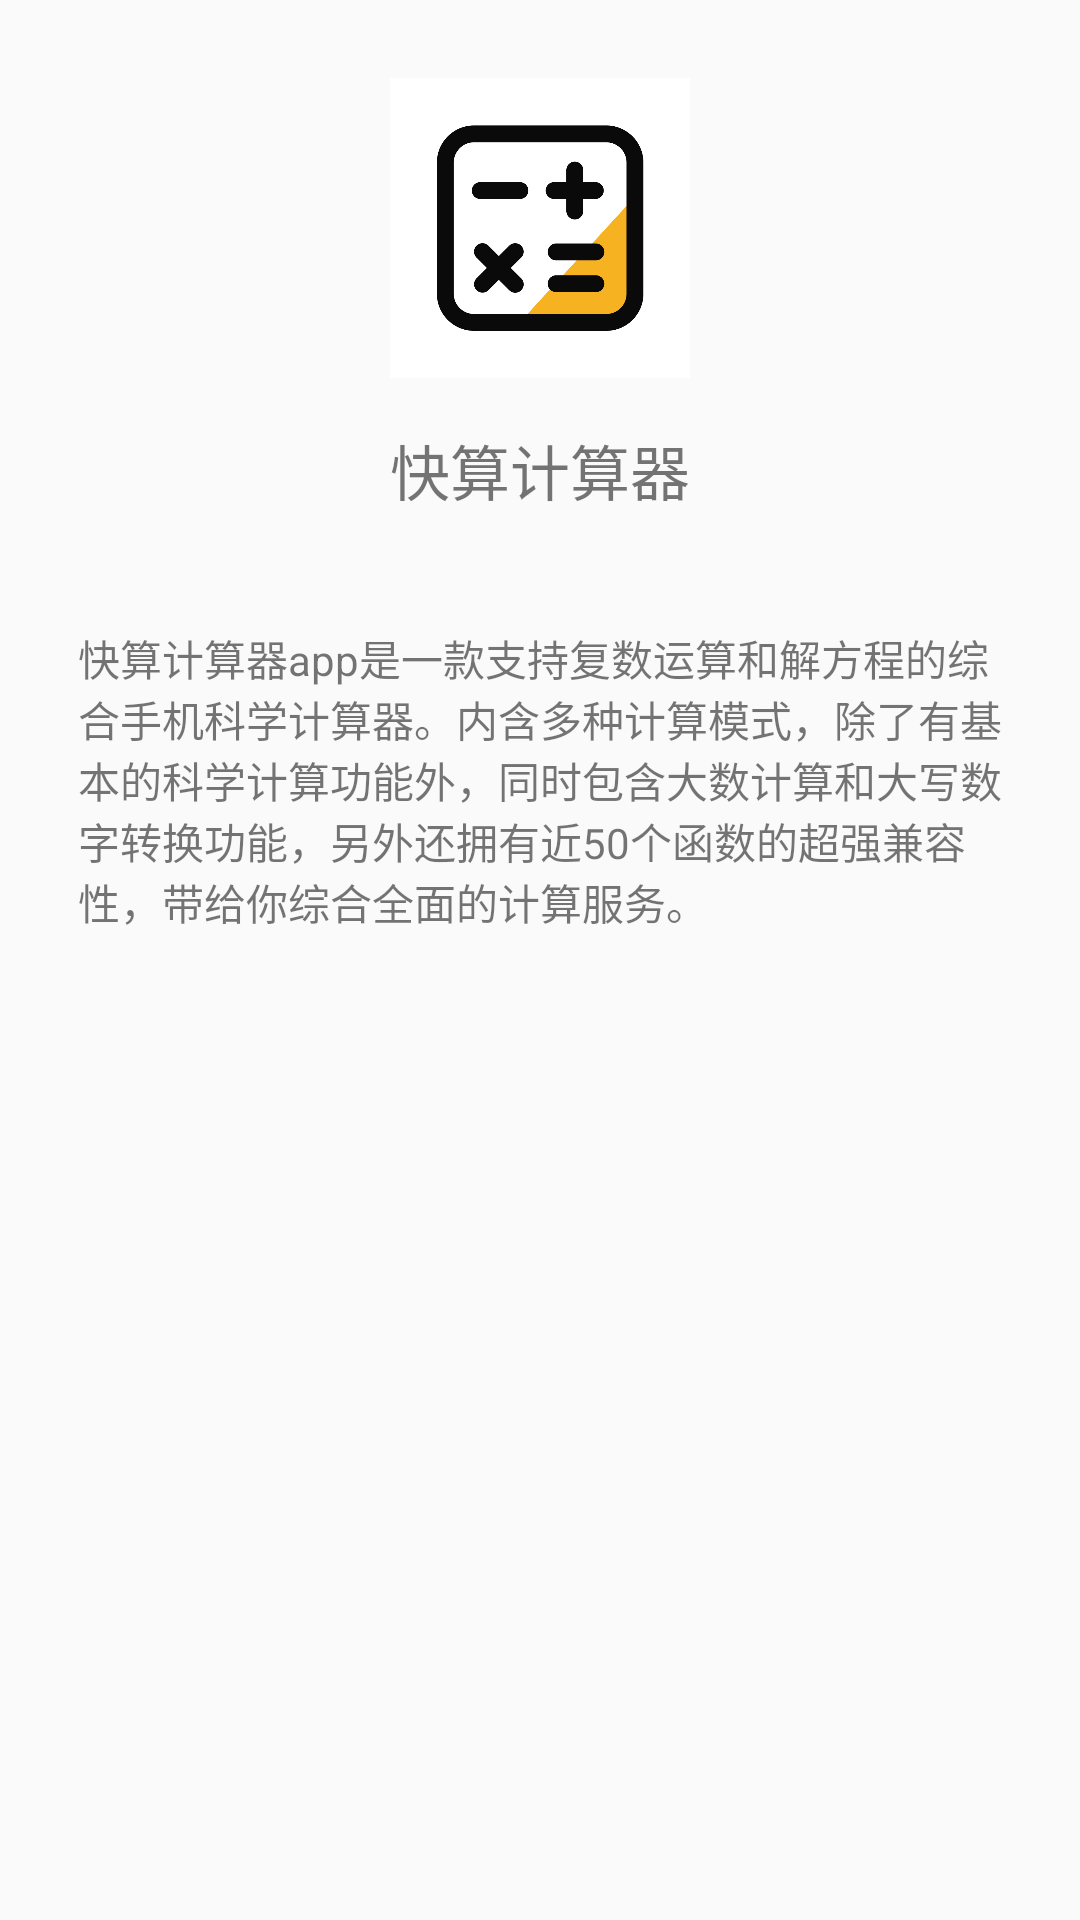

Produce the Android XML layout that renders to this screen, including the resource entries it uses.
<!-- AndroidManifest.xml: application theme AppTheme -->
<!-- res/layout/activity_about.xml -->
<?xml version="1.0" encoding="utf-8"?>
<ScrollView xmlns:android="http://schemas.android.com/apk/res/android"
    android:layout_width="match_parent"
    android:layout_height="match_parent"
    android:fitsSystemWindows="true">

    <LinearLayout
        android:layout_width="match_parent"
        android:layout_height="wrap_content"
        android:orientation="vertical"
        android:padding="26dp">

        <ImageView
            android:layout_width="100dp"
            android:layout_height="100dp"
            android:layout_gravity="center_horizontal"
            android:src="@mipmap/ic_launcher" />

        <TextView
            android:layout_width="wrap_content"
            android:layout_height="wrap_content"
            android:layout_gravity="center_horizontal"
            android:paddingTop="16dp"
            android:text="@string/app_name"
            android:textSize="20sp" />

        <TextView
            android:id="@+id/version"
            android:layout_width="wrap_content"
            android:layout_height="wrap_content"
            android:layout_gravity="center_horizontal"
            android:text=""
            android:textSize="16sp" />

        <TextView
            android:layout_width="wrap_content"
            android:layout_height="wrap_content"
            android:layout_gravity="center_horizontal"
            android:paddingTop="16dp"
            android:text="@string/app_about"
            android:textIsSelectable="true" />

    </LinearLayout>

</ScrollView>
<!-- resources referenced by this layout -->
<resources>
  <!-- mipmap ic_launcher: png bitmap (mipmap, 26265 bytes) -->
  <string name="app_about">快算计算器app是一款支持复数运算和解方程的综合手机科学计算器。内含多种计算模式，除了有基本的科学计算功能外，同时包含大数计算和大写数字转换功能，另外还拥有近50个函数的超强兼容性，带给你综合全面的计算服务。</string>
  <string name="app_name">快算计算器</string>
  <style name="AppTheme" parent="Theme.AppCompat.DayNight">
          
          
          
          
      </style>
</resources>
